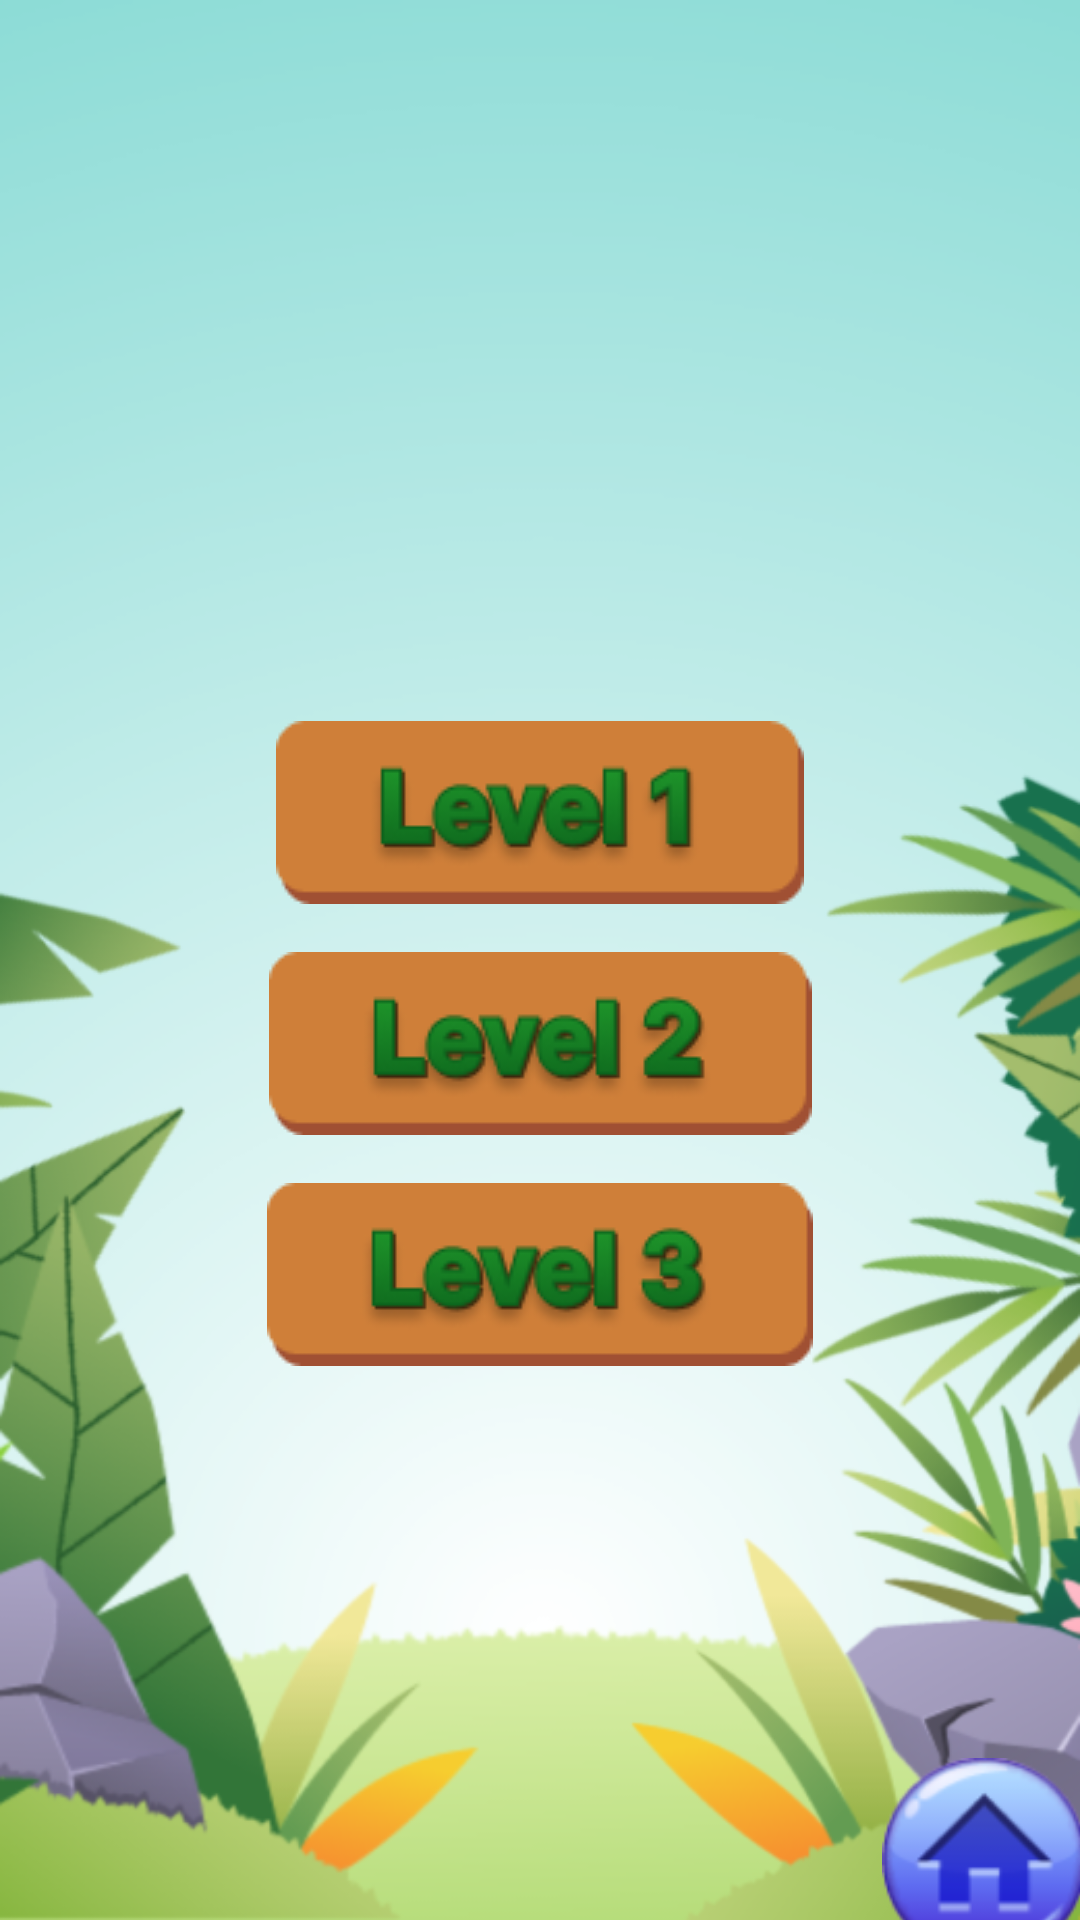

Reconstruct the res/layout file that produces this screen, plus the resources it refers to.
<!-- AndroidManifest.xml: application theme Theme.HiddenObjekKu -->
<!-- res/layout/activity_menu_level.xml -->
<?xml version="1.0" encoding="utf-8"?>
<androidx.constraintlayout.widget.ConstraintLayout xmlns:android="http://schemas.android.com/apk/res/android"
    xmlns:app="http://schemas.android.com/apk/res-auto"
    xmlns:tools="http://schemas.android.com/tools"
    android:layout_width="match_parent"
    android:layout_height="match_parent"
    android:background="@drawable/bgpolos"
    tools:context=".Activitymenulevel">

    <ImageView
        android:id="@+id/logomediakecil"
        android:layout_width="75dp"
        android:layout_height="60dp"
        android:layout_marginStart="5dp"
        android:layout_marginTop="32dp"
        app:layout_constraintBottom_toBottomOf="parent"
        app:layout_constraintStart_toStartOf="parent"
        app:layout_constraintTop_toTopOf="parent"
        app:layout_constraintVertical_bias="0.024"
        app:srcCompat="@drawable/logomediakecil"
        android:contentDescription="@string/gambar_deskripsi" />

    <ImageView
        android:id="@+id/logomateri"
        android:layout_width="250dp"
        android:layout_height="72dp"
        android:layout_marginTop="32dp"
        app:layout_constraintBottom_toBottomOf="parent"
        app:layout_constraintEnd_toStartOf="@+id/logounimus"
        app:layout_constraintStart_toEndOf="@+id/logomediakecil"
        app:layout_constraintTop_toTopOf="parent"
        app:layout_constraintVertical_bias="0.004"
        app:srcCompat="@drawable/hidenobjek"
        android:contentDescription="@string/gambar_deskripsi" />

    <ImageView
        android:id="@+id/logounimus"
        android:layout_width="58dp"
        android:layout_height="60dp"
        android:layout_marginTop="32dp"
        android:layout_marginEnd="4dp"
        app:layout_constraintBottom_toBottomOf="parent"
        app:layout_constraintEnd_toEndOf="parent"
        app:layout_constraintTop_toTopOf="parent"
        app:layout_constraintVertical_bias="0.023"
        app:srcCompat="@drawable/logounimus"
        android:contentDescription="@string/gambar_deskripsi" />

    <Button
        android:id="@+id/btlevel1"
        android:layout_width="wrap_content"
        android:layout_height="wrap_content"
        android:layout_marginTop="8dp"
        android:background="@drawable/btlevel1"
        android:contentDescription="@string/description_btlevel1"
        app:layout_constraintBottom_toBottomOf="parent"
        app:layout_constraintEnd_toEndOf="parent"
        app:layout_constraintStart_toStartOf="parent"
        app:layout_constraintTop_toTopOf="parent"
        app:layout_constraintVertical_bias="0.407" />

    <Button
        android:id="@+id/btlevel2"
        android:layout_width="wrap_content"
        android:layout_height="wrap_content"
        android:layout_marginTop="16dp"
        android:background="@drawable/btlevel2"
        android:contentDescription="@string/description_btlevel2"
        app:layout_constraintBottom_toBottomOf="parent"
        app:layout_constraintEnd_toEndOf="parent"
        app:layout_constraintStart_toStartOf="parent"
        app:layout_constraintTop_toBottomOf="@+id/btlevel1"
        app:layout_constraintVertical_bias="0.0" />

    <Button
        android:id="@+id/btlevel3"
        android:layout_width="wrap_content"
        android:layout_height="wrap_content"
        android:layout_marginTop="16dp"
        android:background="@drawable/btlevel3"
        android:contentDescription="@string/description_btlevel3"
        app:layout_constraintBottom_toBottomOf="parent"
        app:layout_constraintEnd_toEndOf="parent"
        app:layout_constraintStart_toStartOf="parent"
        app:layout_constraintTop_toBottomOf="@+id/btlevel2"
        app:layout_constraintVertical_bias="0.0" />



    <Button
        android:id="@+id/bthome"
        android:layout_width="68dp"
        android:layout_height="68dp"
        android:layout_marginStart="300dp"
        android:layout_marginTop="600dp"
        android:layout_marginEnd="4dp"
        android:background="@drawable/home"
        app:layout_constraintBottom_toBottomOf="parent"
        app:layout_constraintEnd_toEndOf="parent"
        app:layout_constraintStart_toStartOf="parent"
        app:layout_constraintTop_toTopOf="parent"
        android:contentDescription="@string/home_button"/>

    <Button
        android:id="@+id/btreset"
        android:layout_width="wrap_content"
        android:layout_height="wrap_content"
        android:textColor="@color/black"
        android:text="Reset"
        android:visibility="gone"
        android:backgroundTint="@color/white"
        tools:layout_editor_absoluteX="159dp"
        tools:layout_editor_absoluteY="580dp"
        tools:ignore="MissingConstraints" />

</androidx.constraintlayout.widget.ConstraintLayout>
<!-- resources referenced by this layout -->
<resources>
  <color name="black">#FF000000</color>
  <color name="white">#FFFFFFFF</color>
  <!-- drawable bgpolos: png bitmap (drawable, 157528 bytes) -->
  <!-- drawable btlevel1: png bitmap (drawable, 5942 bytes) -->
  <!-- drawable btlevel2: png bitmap (drawable, 6525 bytes) -->
  <!-- drawable btlevel3: png bitmap (drawable, 6690 bytes) -->
  <!-- drawable hidenobjek: png bitmap (drawable, 23790 bytes) -->
  <!-- drawable home: png bitmap (drawable, 7632 bytes) -->
  <!-- drawable logomediakecil: png bitmap (drawable, 9672 bytes) -->
  <!-- drawable logounimus: png bitmap (drawable, 11767 bytes) -->
  <string name="description_btlevel1">level 1</string>
  <string name="description_btlevel2">level 2</string>
  <string name="description_btlevel3">level 3</string>
  <string name="gambar_deskripsi">Deskripsi Gambar</string>
  <string name="home_button">Home</string>
  <style name="Theme.HiddenObjekKu" parent="android:Theme.Material.Light.NoActionBar" />
</resources>
